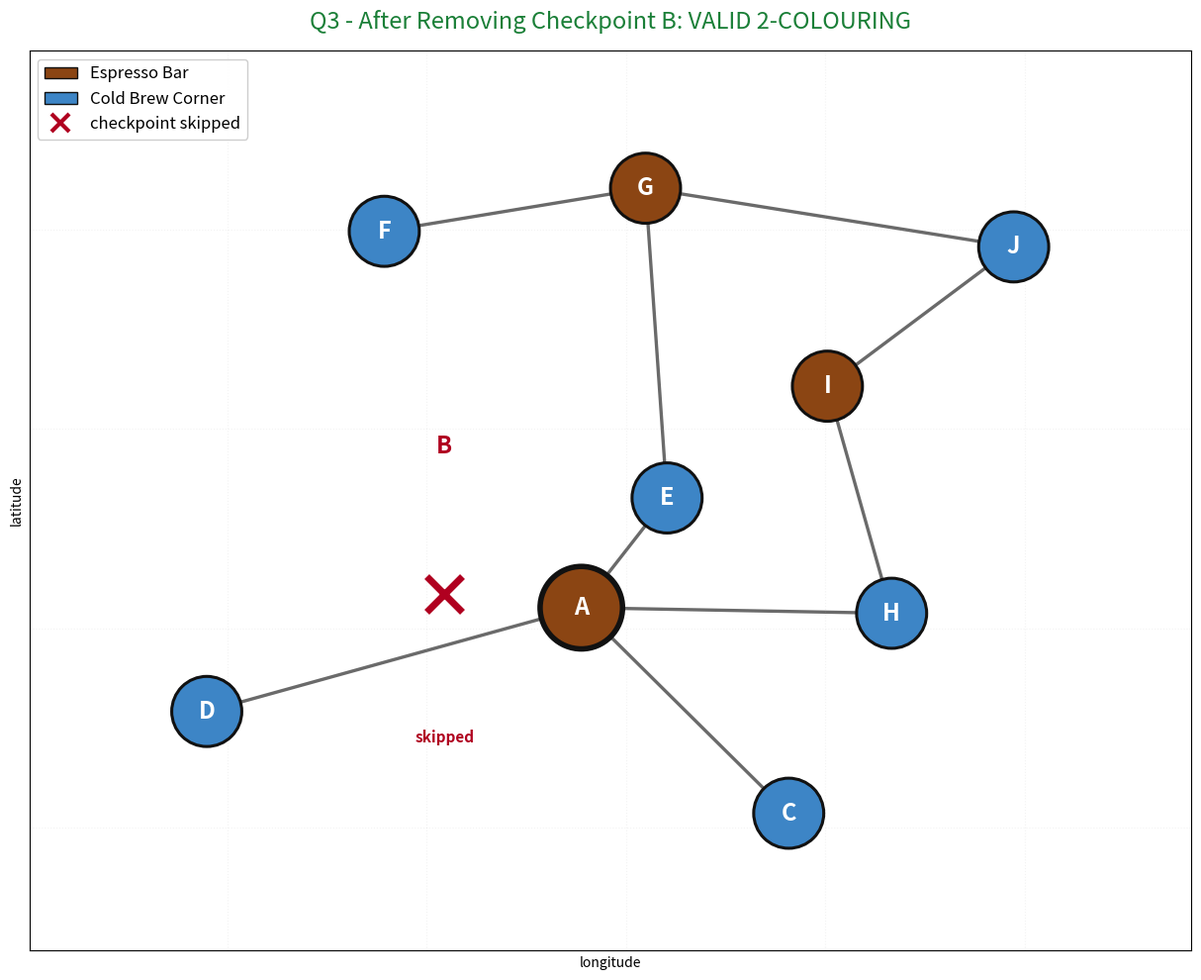

This chart was generated by the following Python code: (Note: this script raises an exception after producing the figure.)
import matplotlib
matplotlib.use('Agg')
import matplotlib.pyplot as plt
import networkx as nx
from matplotlib.lines import Line2D
from matplotlib.patches import Patch

NODES = {
    'G': (23.789103, 90.428049),
    'F': (23.788995, 90.427394),
    'J': (23.788956, 90.428972),
    'I': (23.788607, 90.428505),
    'E': (23.788327, 90.428103),
    'A': (23.788052, 90.427888),
    'H': (23.788038, 90.428666),
    'D': (23.787792, 90.426949),
    'C': (23.787537, 90.428408),
}
pos = {n: (lon, lat) for n, (lat, lon) in NODES.items()}

ESP = '#8B4513'
COLD = '#3D85C6'

# 2-colouring after removing B
color = {
    'A': ESP, 'C': COLD, 'D': COLD, 'E': COLD,
    'F': COLD, 'G': ESP, 'H': COLD, 'I': ESP, 'J': COLD,
}

EDGES = [('A','C'),('A','D'),('A','E'),('A','H'),
         ('E','G'),('F','G'),('G','J'),('H','I'),('I','J')]

# verify: no edge may join two same colours
bad = [(u, v) for u, v in EDGES if color[u] == color[v]]

G = nx.Graph()
G.add_nodes_from(NODES)

fig, ax = plt.subplots(figsize=(14, 10))

nx.draw_networkx_edges(G, pos, edgelist=EDGES, ax=ax, width=2.4, edge_color='#6a6a6a')

nl = list(NODES.keys())
nsz = [3600 if n == 'A' else 2600 for n in nl]
lw = [4.0 if n == 'A' else 2.2 for n in nl]

nx.draw_networkx_nodes(G, pos, nodelist=nl, ax=ax, node_size=nsz,
                       node_color=[color[n] for n in nl],
                       edgecolors='#111111', linewidths=lw)
nx.draw_networkx_labels(G, pos, ax=ax, font_size=17, font_weight='bold',
                        font_color='white')

# show where B used to be, crossed out
gx, gy = 90.427545, 23.788087
ax.plot(gx, gy, marker='x', markersize=26, markeredgewidth=5,
        color='#B00020', zorder=5)
ax.text(gx, gy + 0.00034, 'B', fontsize=17, fontweight='bold',
        color='#B00020', ha='center', va='bottom')
ax.text(gx, gy - 0.00034, 'skipped', fontsize=11, fontweight='bold',
        color='#B00020', ha='center', va='top')

legend = [
    Patch(facecolor=ESP, edgecolor='#111', label='Espresso Bar'),
    Patch(facecolor=COLD, edgecolor='#111', label='Cold Brew Corner'),
    Line2D([0], [0], marker='x', color='#B00020', lw=0, markersize=13,
           markeredgewidth=3, label='checkpoint skipped'),
]
ax.legend(handles=legend, loc='upper left', fontsize=12, framealpha=0.95)

status = 'VALID 2-COLOURING' if not bad else 'INVALID: ' + str(bad)
ax.set_title('Q3 - After Removing Checkpoint B: %s' % status,
             fontsize=17, pad=16, color='#1a7f37' if not bad else '#B00020')
ax.set_xlabel('longitude')
ax.set_ylabel('latitude')

xs = [p[0] for p in pos.values()]
ys = [p[1] for p in pos.values()]
px = (max(xs) - min(xs)) * 0.22
py = (max(ys) - min(ys)) * 0.22
ax.set_xlim(min(xs) - px, max(xs) + px)
ax.set_ylim(min(ys) - py, max(ys) + py)
ax.set_aspect('equal', adjustable='box')
ax.grid(alpha=0.15, linestyle=':')
fig.tight_layout()
fig.savefig('/home/sifat/sable_output/assets/q3_after_removal.png', dpi=190)

print('nodes:', len(NODES), 'edges:', len(EDGES))
print('violations:', bad if bad else 'NONE - valid')
print('Espresso :', sorted(n for n in NODES if color[n] == ESP))
print('Cold Brew:', sorted(n for n in NODES if color[n] == COLD))
print('saved q3_after_removal.png')
